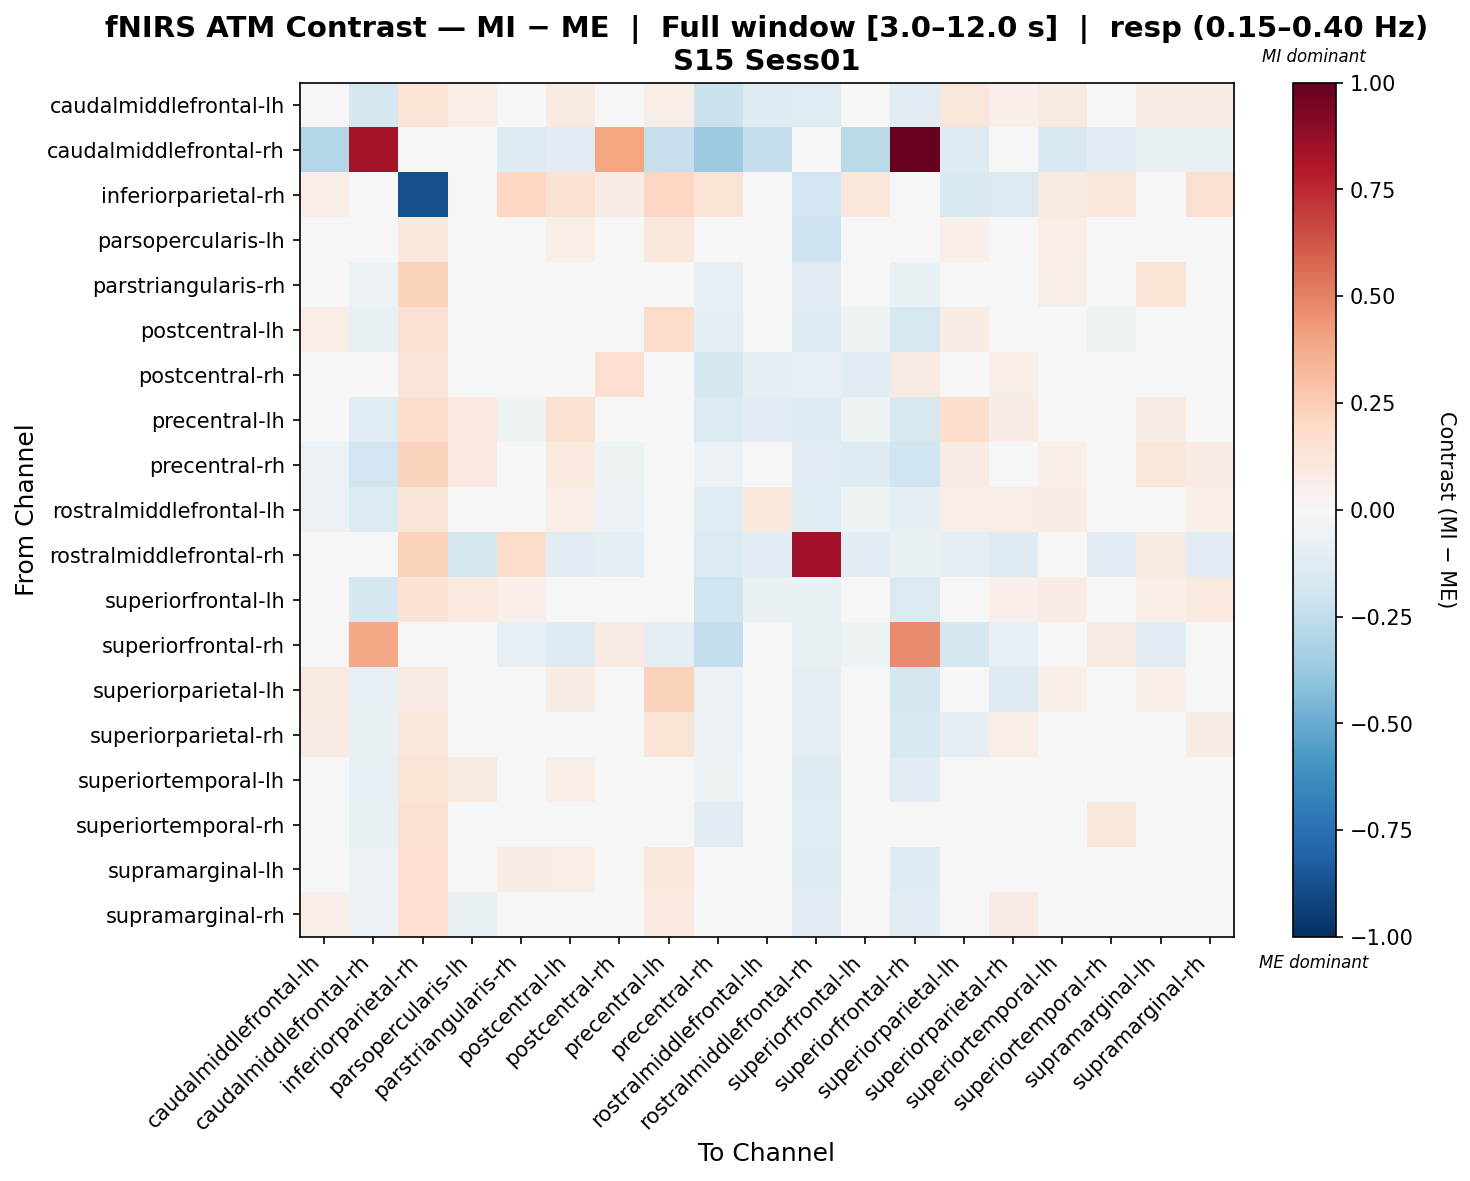

Data behind this chart, as committed beside it:
, caudalmiddlefrontal-lh, caudalmiddlefrontal-rh, inferiorparietal-rh, parsopercularis-lh, parstriangularis-rh, postcentral-lh, postcentral-rh, precentral-lh, precentral-rh, rostralmiddlefrontal-lh, rostralmiddlefrontal-rh, superiorfrontal-lh, superiorfrontal-rh, superiorparietal-lh, superiorparietal-rh, superiortemporal-lh, superiortemporal-rh, supramarginal-lh, supramarginal-rh
caudalmiddlefrontal-lh, -0.01259, -0.1724, 0.1402, 0.0691, -0.0007115, 0.09097, -0.002253, 0.06003, -0.2135, -0.129, -0.1244, -0.01834, -0.1127, 0.1104, 0.05247, 0.08995, 0.02028, 0.07876, 0.07371
caudalmiddlefrontal-rh, -0.2955, 0.8319, 0.0, 0.02375, -0.1286, -0.1026, 0.3968, -0.2312, -0.362, -0.2398, -0.04787, -0.2664, 1.0, -0.1286, -0.02828, -0.1546, -0.1138, -0.07659, -0.07659
inferiorparietal-rh, 0.06703, 0.0, -0.8826, 0.00715, 0.2045, 0.1507, 0.07742, 0.2051, 0.1374, 0.04444, -0.1911, 0.1022, -0.0299, -0.1486, -0.1474, 0.08838, 0.1164, 0.03506, 0.1639
parsopercularis-lh, 0.03686, -0.003327, 0.1043, -0.00344, -0.04837, 0.05888, 0.0175, 0.1093, -0.03744, -0.04035, -0.2054, 0.03705, -0.04962, 0.05084, -0.02981, 0.0637, -0.04704, 0.02946, -0.04313
parstriangularis-rh, 0.01309, -0.06108, 0.2196, -0.02891, -0.01845, -0.009123, -0.01131, -0.004863, -0.0857, -0.03279, -0.1131, 0.02271, -0.06791, 0.03398, 0.02214, 0.0599, -0.04203, 0.1374, -0.03353
postcentral-lh, 0.06738, -0.07618, 0.1499, 0.04903, -0.006353, -0.001156, 0.0008349, 0.1859, -0.08906, -0.02035, -0.1317, -0.05227, -0.1563, 0.07372, -0.01652, 0.04847, -0.05385, 0.04229, -0.01381
postcentral-rh, -0.0006007, -0.02019, 0.1313, 0.01019, -0.01104, 0.0208, 0.1661, 0.0333, -0.1744, -0.09227, -0.08212, -0.1126, 0.0789, 0.0208, 0.05903, -0.01243, -0.02189, -0.02904, 0.03617
precentral-lh, -0.02647, -0.1197, 0.1754, 0.09478, -0.05185, 0.1521, -0.0209, 0.04507, -0.1387, -0.1134, -0.1316, -0.0511, -0.1603, 0.1754, 0.07168, 0.02736, -0.04926, 0.07445, 0.04707
precentral-rh, -0.0585, -0.1911, 0.2232, 0.09802, 0.02757, 0.1005, -0.05304, 0.03778, -0.05668, -0.03283, -0.1144, -0.1281, -0.1991, 0.08178, 0.03604, 0.05462, -0.01227, 0.1027, 0.08398
rostralmiddlefrontal-lh, -0.05497, -0.1373, 0.122, 0.01618, 0.004775, 0.06951, -0.05847, 0.007895, -0.1237, 0.1029, -0.124, -0.05204, -0.09913, 0.06901, 0.06444, 0.07481, 0.03303, 0.03457, 0.05043
rostralmiddlefrontal-rh, -0.009265, -0.03577, 0.228, -0.1672, 0.1871, -0.1076, -0.1009, -0.0379, -0.1433, -0.1027, 0.8367, -0.1113, -0.06307, -0.09795, -0.1276, -0.02637, -0.1113, 0.09365, -0.1032
superiorfrontal-lh, -0.002812, -0.1677, 0.1424, 0.09564, 0.05296, 0.04156, -0.0445, 0.02526, -0.2025, -0.06349, -0.06733, -0.002574, -0.1408, 0.02218, 0.05339, 0.07674, 0.0167, 0.06812, 0.09675
superiorfrontal-rh, -0.02841, 0.3904, 0.03466, 0.01201, -0.08133, -0.1304, 0.08016, -0.09272, -0.2453, 0.02198, -0.07137, -0.05112, 0.4713, -0.1665, -0.0819, -0.01171, 0.08121, -0.1071, -0.02379
superiorparietal-lh, 0.08964, -0.08215, 0.07982, 0.04746, 0.03039, 0.07465, 0.003597, 0.2306, -0.05831, -0.01616, -0.09813, -0.03207, -0.1738, -0.02004, -0.1277, 0.05008, -0.04863, 0.05422, -0.00344
superiorparietal-rh, 0.08381, -0.06284, 0.1111, -0.03101, 0.02136, -0.0003615, 0.0335, 0.1392, -0.06114, 0.001699, -0.09748, -0.015, -0.1549, -0.09362, 0.06658, 0.009972, -0.01241, -0.01016, 0.07171
superiortemporal-lh, 0.03357, -0.07928, 0.1402, 0.08927, 0.004076, 0.05923, -0.01908, 0.04152, -0.05402, -0.0156, -0.1294, 0.02158, -0.1061, 0.04725, -0.006416, 0.008071, -0.03576, -0.01658, 0.01756
superiortemporal-rh, 0.008396, -0.07732, 0.1554, -0.02124, -0.04218, -0.01245, 0.004858, -0.009387, -0.1051, 0.0308, -0.1234, 0.02224, -0.02606, -0.003567, 0.02447, 0.03273, 0.1107, 0.005493, 0.02562
supramarginal-lh, 0.02231, -0.05619, 0.1665, 0.01862, 0.07636, 0.06998, -0.02877, 0.1016, -0.02436, -0.0281, -0.1261, 0.0202, -0.1269, 0.03624, -0.006213, -0.01808, -0.04887, -0.04486, -0.00338
supramarginal-rh, 0.05176, -0.05645, 0.1712, -0.06429, -0.02134, -0.005749, 0.003655, 0.09921, -0.04717, -0.01731, -0.1077, 0.02231, -0.1116, -0.007858, 0.08418, -0.004098, -0.0003354, -0.01401, 0.02563
